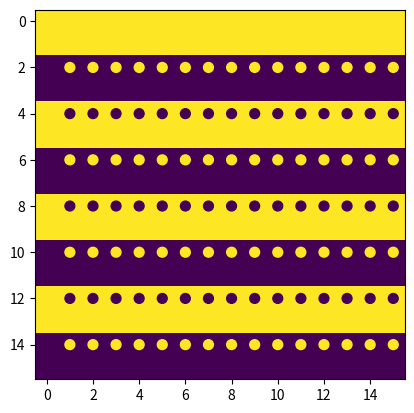
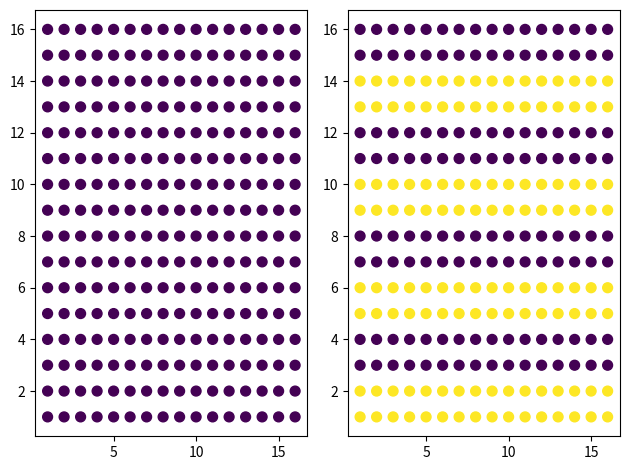

Here is the Python script that generated these plots, in order:
import numpy as np
import matplotlib.pyplot as plt 

data = np.array([[1,1,1,1,1,1,1,1,1,1,1,1,1,1,1,1],
                [1,1,1,1,1,1,1,1,1,1,1,1,1,1,1,1],
                [-1,-1,-1,-1,-1,-1,-1,-1,-1,-1,-1,-1,-1,-1,-1,-1],
                [-1,-1,-1,-1,-1,-1,-1,-1,-1,-1,-1,-1,-1,-1,-1,-1],
                [1,1,1,1,1,1,1,1,1,1,1,1,1,1,1,1],
                [1,1,1,1,1,1,1,1,1,1,1,1,1,1,1,1],
                [-1,-1,-1,-1,-1,-1,-1,-1,-1,-1,-1,-1,-1,-1,-1,-1],
                [-1,-1,-1,-1,-1,-1,-1,-1,-1,-1,-1,-1,-1,-1,-1,-1],
                [1,1,1,1,1,1,1,1,1,1,1,1,1,1,1,1],
                [1,1,1,1,1,1,1,1,1,1,1,1,1,1,1,1],
                [-1,-1,-1,-1,-1,-1,-1,-1,-1,-1,-1,-1,-1,-1,-1,-1],
                [-1,-1,-1,-1,-1,-1,-1,-1,-1,-1,-1,-1,-1,-1,-1,-1],
                [1,1,1,1,1,1,1,1,1,1,1,1,1,1,1,1],
                [1,1,1,1,1,1,1,1,1,1,1,1,1,1,1,1],
                [-1,-1,-1,-1,-1,-1,-1,-1,-1,-1,-1,-1,-1,-1,-1,-1],
                [-1,-1,-1,-1,-1,-1,-1,-1,-1,-1,-1,-1,-1,-1,-1,-1]])
L = 16
x,y = np.arange(1,L+1,1), np.arange(1,L+1,1)

X,Y = np.meshgrid(x,y)
plt.scatter(X,Y,s = 50, marker = 'o', c = data)
plt.show()

plt.imshow(data)
plt.show()

data1 = np.array([[1,1,1,1,1,1,1,1,1,1,1,1,1,1,1,1],
                [1,1,1,1,1,1,1,1,1,1,1,1,1,1,1,1],
                [1,1,1,1,1,1,1,1,1,1,1,1,1,1,1,1],
                [1,1,1,1,1,1,1,1,1,1,1,1,1,1,1,1],
                [1,1,1,1,1,1,1,1,1,1,1,1,1,1,1,1],
                [1,1,1,1,1,1,1,1,1,1,1,1,1,1,1,1],
                [1,1,1,1,1,1,1,1,1,1,1,1,1,1,1,1],
                [1,1,1,1,1,1,1,1,1,1,1,1,1,1,1,1],
                [1,1,1,1,1,1,1,1,1,1,1,1,1,1,1,1],
                [1,1,1,1,1,1,1,1,1,1,1,1,1,1,1,1],
                [1,1,1,1,1,1,1,1,1,1,1,1,1,1,1,1],
                [1,1,1,1,1,1,1,1,1,1,1,1,1,1,1,1],
                [1,1,1,1,1,1,1,1,1,1,1,1,1,1,1,1],
                [1,1,1,1,1,1,1,1,1,1,1,1,1,1,1,1],
                [1,1,1,1,1,1,1,1,1,1,1,1,1,1,1,1],
                [1,1,1,1,1,1,1,1,1,1,1,1,1,1,1,1]])

data2 = np.array([[1,1,1,1,1,1,1,1,1,1,1,1,1,1,1,1],
                [1,1,1,1,1,1,1,1,1,1,1,1,1,1,1,1],
                [-1,-1,-1,-1,-1,-1,-1,-1,-1,-1,-1,-1,-1,-1,-1,-1],
                [-1,-1,-1,-1,-1,-1,-1,-1,-1,-1,-1,-1,-1,-1,-1,-1],
                [1,1,1,1,1,1,1,1,1,1,1,1,1,1,1,1],
                [1,1,1,1,1,1,1,1,1,1,1,1,1,1,1,1],
                [-1,-1,-1,-1,-1,-1,-1,-1,-1,-1,-1,-1,-1,-1,-1,-1],
                [-1,-1,-1,-1,-1,-1,-1,-1,-1,-1,-1,-1,-1,-1,-1,-1],
                [1,1,1,1,1,1,1,1,1,1,1,1,1,1,1,1],
                [1,1,1,1,1,1,1,1,1,1,1,1,1,1,1,1],
                [-1,-1,-1,-1,-1,-1,-1,-1,-1,-1,-1,-1,-1,-1,-1,-1],
                [-1,-1,-1,-1,-1,-1,-1,-1,-1,-1,-1,-1,-1,-1,-1,-1],
                [1,1,1,1,1,1,1,1,1,1,1,1,1,1,1,1],
                [1,1,1,1,1,1,1,1,1,1,1,1,1,1,1,1],
                [-1,-1,-1,-1,-1,-1,-1,-1,-1,-1,-1,-1,-1,-1,-1,-1],
                [-1,-1,-1,-1,-1,-1,-1,-1,-1,-1,-1,-1,-1,-1,-1,-1]])
L = 16
x,y = np.arange(1,L+1,1), np.arange(1,L+1,1)

X,Y = np.meshgrid(x,y)
fig,ax = plt.subplots(1,2)
ax[0].scatter(X,Y,s = 50, marker = 'o', c = data1)
ax[1].scatter(X,Y,s = 50, marker = 'o', c = data2)
plt.tight_layout()
plt.show()

# plt.imshow(data)
# plt.show()